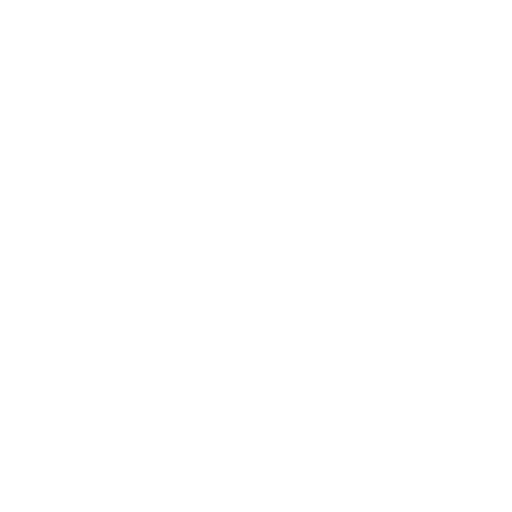
t = 0.00 s
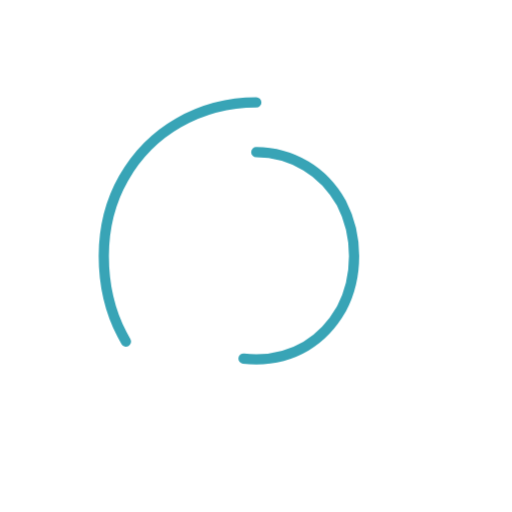
t = 0.50 s
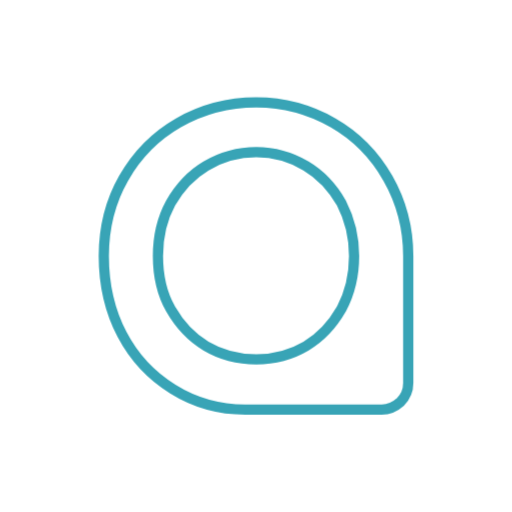
t = 1.50 s
t = 2.00 s: frame unchanged from t = 1.50 s, image omitted
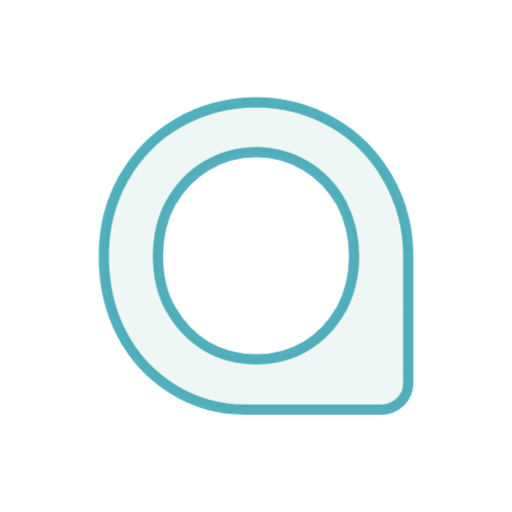
t = 2.50 s
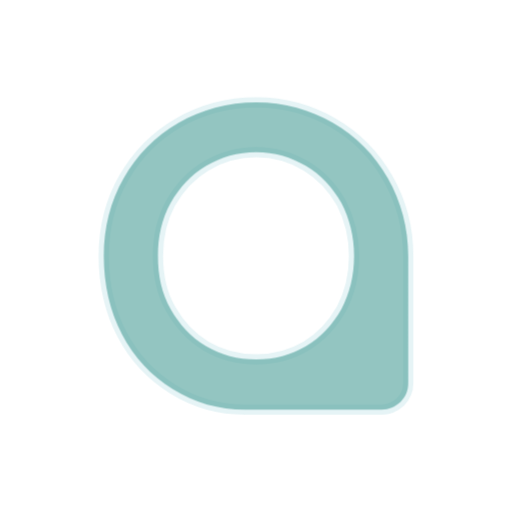
t = 3.50 s

The animated SVG that drew these frames (rendered in a browser with its animation timeline set to each time). Animation: 3 CSS @keyframes rules; one cycle of 4.00 s, repeats indefinitely.

<?xml version="1.0" encoding="UTF-8" standalone="no"?>
<svg
   xmlns:dc="http://purl.org/dc/elements/1.1/"
   xmlns:cc="http://creativecommons.org/ns#"
   xmlns:rdf="http://www.w3.org/1999/02/22-rdf-syntax-ns#"
   xmlns:svg="http://www.w3.org/2000/svg"
   xmlns="http://www.w3.org/2000/svg"
   id="svg15"
   xml:space="preserve"
   viewBox="0 0 200 200"
   y="0px"
   x="0px"
   version="1.1"><metadata
     id="metadata21"><rdf:RDF><cc:Work
         rdf:about=""><dc:format>image/svg+xml</dc:format><dc:type
           rdf:resource="http://purl.org/dc/dcmitype/StillImage" /></cc:Work></rdf:RDF></metadata><defs
     id="defs19" /><style
     id="style2">
#logo-fade{
opacity: 0;
animation: fadeIn 4s ease-in forwards infinite;
}

@keyframes fadeIn { 0% { opacity:0; } 50% { opacity:0; } 100% { opacity:1; } }
@keyframes fadeOut { from { opacity:1; } to { opacity:0; } }

#outline{
opacity: 1;
stroke-dasharray: 2000;
stroke-dashoffset: 2000;
animation: dash 4s ease-in-out forwards infinite;
}

@keyframes dash {
  0% {
    opacity: 1;
    stroke-dashoffset: 2000;
  }
  50% {
    opacity: 1;
    stroke-dashoffset: 1000;
  }
  100% {
    opacity: 0;
    stroke-dashoffset: 0;
  }
}
</style><path
     stroke-linecap="round"
     stroke-linejoin="round"
     stroke-width="4"
     stroke="#38a4b6"
     fill="none"
     d="m100.11 40c-11.223 0-21.367 2.8065-30.432 7.9863-9.0647 5.1799-16.187 12.517-21.367 21.582-5.1799 9.0647-7.7695 19.209-7.7695 30.432s2.3748 21.584 7.1231 30.648c4.7482 9.0648 11.438 16.185 19.855 21.365 8.6331 5.3957 17.914 7.9863 28.273 7.9863h53.311c2.8058 0 5.1796-1.079 7.3379-3.0215 1.9425-1.9424 3.0215-4.3163 3.0215-7.3379v-49.641c0-11.007-2.8065-21.367-7.9863-30.432-5.1799-9.0647-12.302-16.402-21.367-21.582-9.0648-5.1799-18.993-7.9863-30-7.9863zm0 19.424c7.1223 0 13.598 1.9432 19.426 5.3965 5.8273 3.4532 10.359 8.4178 13.812 14.461 3.2374 6.259 4.9629 13.165 4.9629 20.719 0 7.7698-1.7255 14.676-4.9629 20.719-3.4532 6.0432-7.9852 11.008-13.812 14.461-5.8273 3.4532-12.303 5.1797-19.426 5.1797-7.3381 0-13.813-1.7264-19.641-5.1797-5.8273-3.4532-10.359-8.4178-13.812-14.461-3.4532-6.0432-4.9629-12.949-4.9629-20.719 0-7.554 1.5097-14.46 4.9629-20.719 3.4532-6.0432 7.9852-11.008 13.812-14.461 5.8273-3.4532 12.302-5.3965 19.641-5.3965z"
     id="outline" /><g
     style="opacity:0"
     id="logo-fade"><defs
       id="defs258702" /><linearGradient
       spreadMethod="pad"
       y2="0.30000001"
       x2="-0.1"
       y1="1.2"
       x1="0.30000001"
       id="3d_gradient2-logo-30bfc019-585c-45be-a852-a37539b4e599"><stop
         id="stop258679"
         stop-opacity="1"
         stop-color="#ffffff"
         offset="0%" /><stop
         id="stop258681"
         stop-opacity="1"
         stop-color="#000000"
         offset="100%" /></linearGradient><linearGradient
       gradientTransform="rotate(-30)"
       spreadMethod="pad"
       y2="0.30000001"
       x2="-0.1"
       y1="1.2"
       x1="0.30000001"
       id="3d_gradient3-logo-30bfc019-585c-45be-a852-a37539b4e599"><stop
         id="stop258684"
         stop-opacity="1"
         stop-color="#ffffff"
         offset="0%" /><stop
         id="stop258686"
         stop-opacity="1"
         stop-color="#cccccc"
         offset="50%" /><stop
         id="stop258688"
         stop-opacity="1"
         stop-color="#000000"
         offset="100%" /></linearGradient><path
       stroke-miterlimit="2"
       d="m 159.46043,99.999989 c 0,-11.007194 -2.80575,-21.366906 -7.98561,-30.431653 -5.17985,-9.064748 -12.30216,-16.402878 -21.3669,-21.582733 -9.06475,-5.179856 -18.99281,-7.985612 -30,-7.985612 -11.223023,0 -21.366908,2.805756 -30.431656,7.985612 -9.064747,5.179855 -16.187049,12.517985 -21.366905,21.582733 -5.179856,9.064747 -7.769784,19.208632 -7.769784,30.431653 0,11.223021 2.3741,21.582731 7.122302,30.647481 4.748201,9.06475 11.438848,16.18705 19.856114,21.36691 8.633093,5.39568 17.913668,7.98561 28.27338,7.98561 h 1.726619 51.58273 c 2.80576,0 5.17986,-1.07914 7.33813,-3.02159 1.94245,-1.94244 3.02158,-4.31654 3.02158,-7.33813 v -1.51079 z M 66.654682,120.71941 c -3.453238,-6.04316 -4.964029,-12.94964 -4.964029,-20.719421 0,-7.553957 1.510791,-14.460431 4.964029,-20.719424 3.453237,-6.043165 7.985611,-11.007193 13.812949,-14.460431 5.827338,-3.453237 12.302158,-5.395683 19.640289,-5.395683 7.1223,0 13.59712,1.942446 19.42446,5.395683 5.82734,3.453238 10.35971,8.417266 13.81295,14.460431 3.23741,6.258993 4.96403,13.165467 4.96403,20.719424 0,7.769781 -1.72662,14.676261 -4.96403,20.719421 -3.45324,6.04317 -7.98561,11.0072 -13.81295,14.46043 -5.82734,3.45324 -12.30216,5.17986 -19.42446,5.17986 -7.338131,0 -13.812951,-1.72662 -19.640289,-5.17986 -5.827338,-3.45323 -10.359712,-8.41726 -13.812949,-14.46043 z"
       style="font-style:normal;font-weight:700;font-size:72px;line-height:1;font-family:'Comfortaa Bold Alt1';font-variant-ligatures:none;text-align:center;text-anchor:middle;fill:#51a29c;stroke:#51a29c;stroke-width:0;stroke-linejoin:miter;stroke-miterlimit:2"
       id="path258719" /></g></svg>